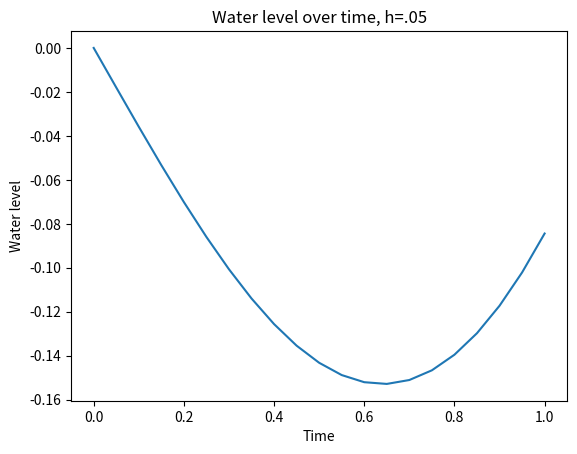
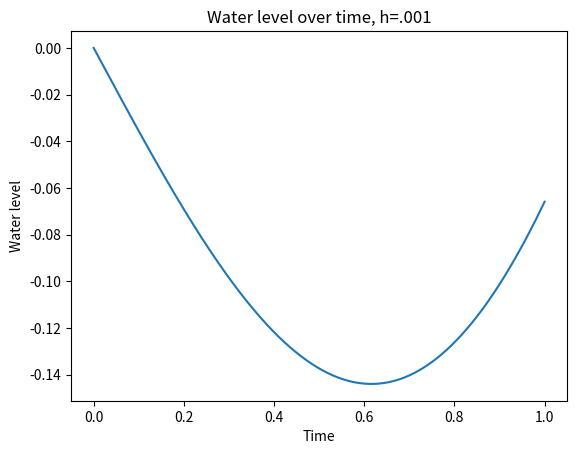

Python code for these plots, in order:
import matplotlib.pyplot as plt
import numpy as np
import pandas as pd

#Euler's method

#Forcing function:

def f(x):
    Q = 450
    A = 1250
    return 3 * (Q/A) * np.sin(x)**2 -(Q/A) 

def eulers( t0, y0, tf, h, function):
    tValues = []
    yValues = [y0]
    guess = y0
    for i in np.arange(t0, tf, h):
        tValues.append(i)
        guess = guess + function(i)*h
        yValues.append(guess)
    tValues.append(tf)
    data = {
        ('Time'): tValues,
        ('Level'): yValues
    }
    return guess, data

final, data = eulers(0, 0, 1, .05, f)
df = pd.DataFrame(data)
print(df)
plt.figure()
plt.plot(data['Time'], data['Level'])
plt.xlabel('Time')
plt.ylabel('Water level')
plt.title('Water level over time, h=.05')
plt.show()

final, data = eulers(0, 0, 1, .001, f)
plt.figure()
plt.plot(data['Time'], data['Level'])
plt.xlabel('Time')
plt.ylabel('Water level')
plt.title('Water level over time, h=.001')
plt.show()